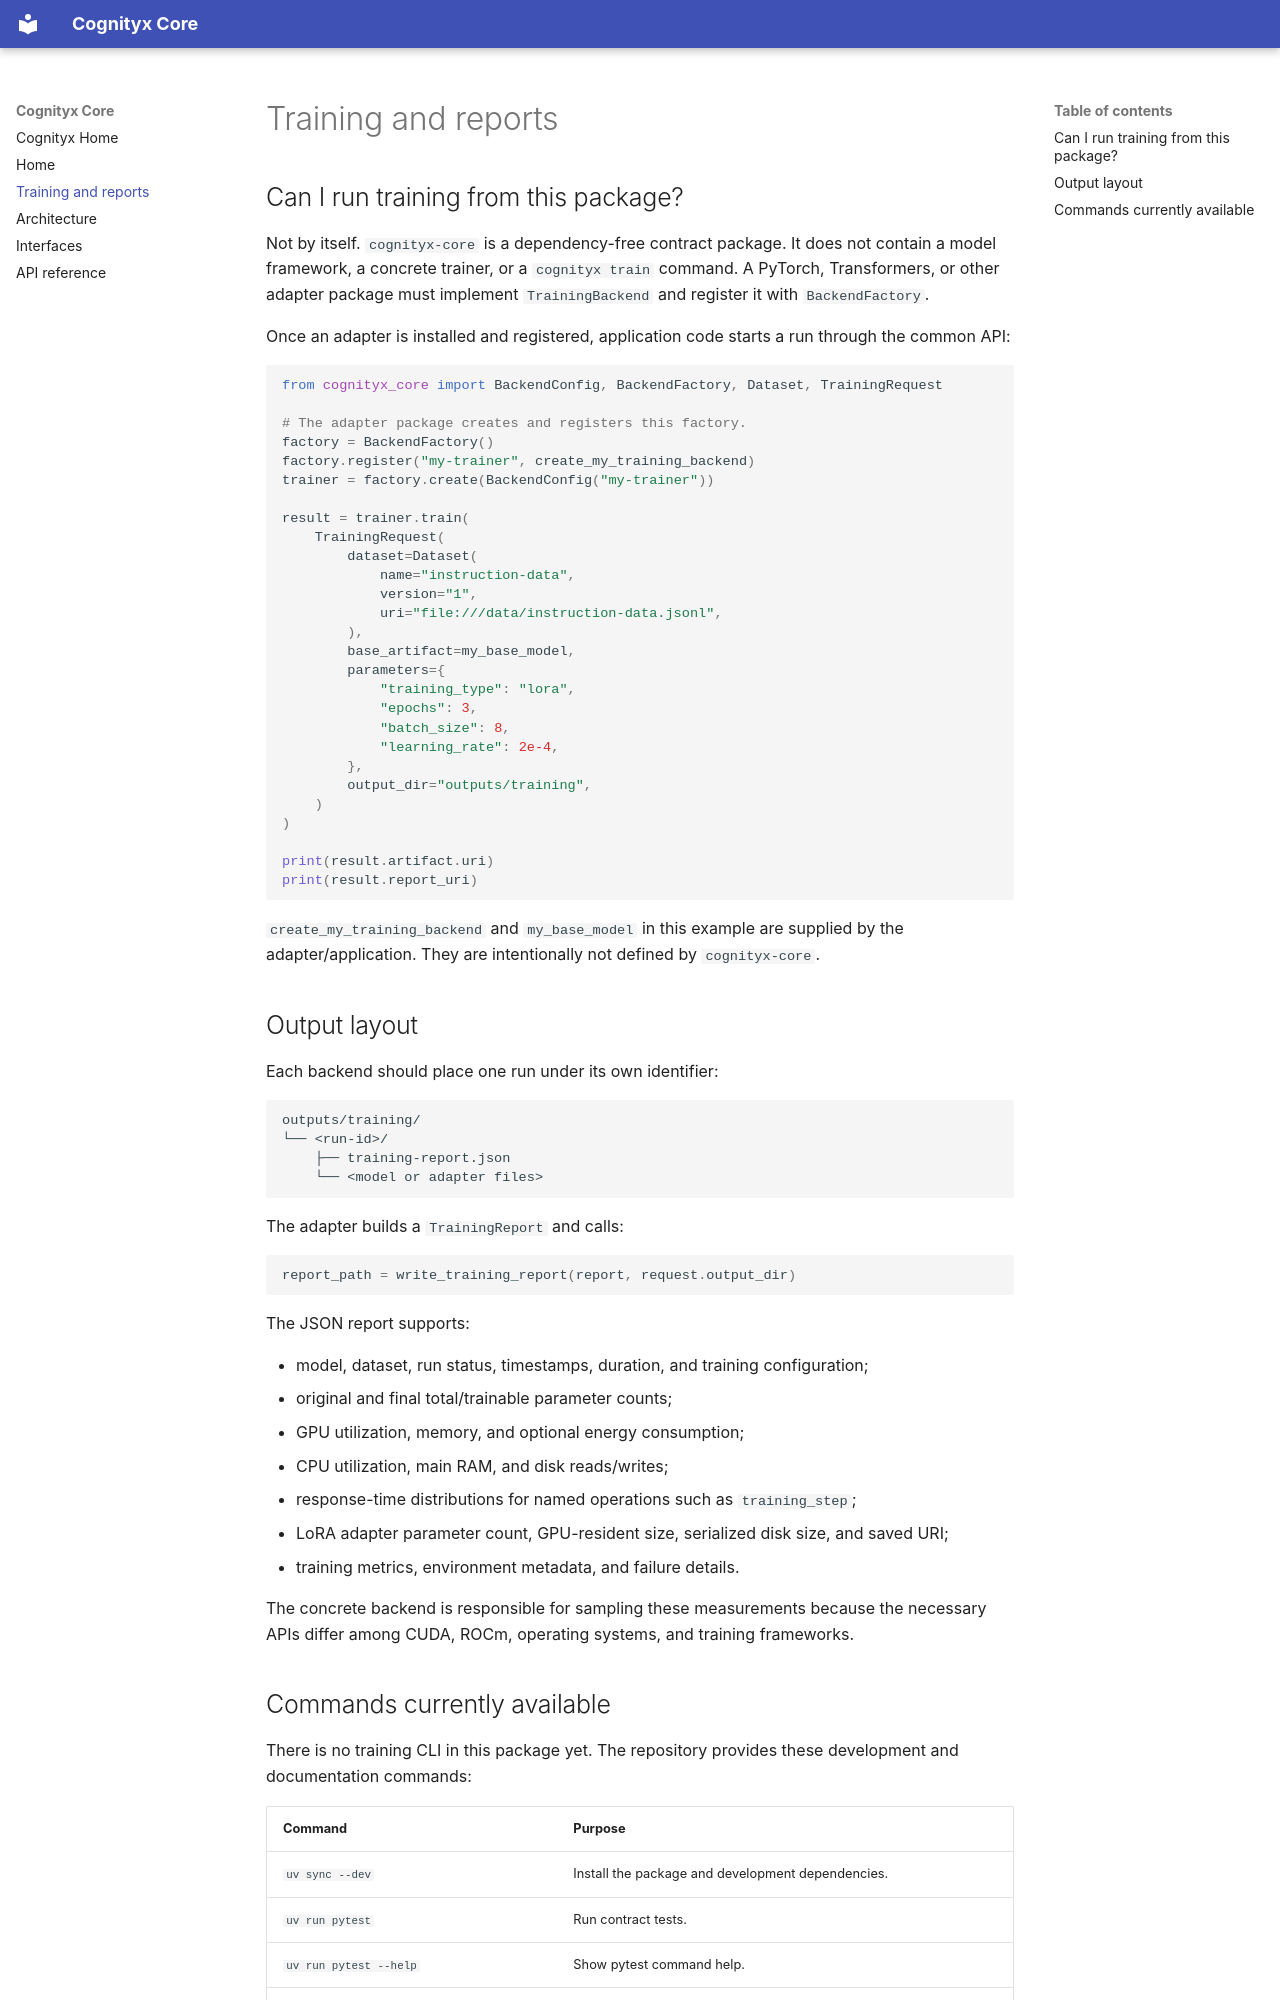

repository: cognityx/cognityx-core · page: training/index.html · generator: mkdocs

# Training and reports

## Can I run training from this package?

Not by itself. `cognityx-core` is a dependency-free contract package. It does
not contain a model framework, a concrete trainer, or a `cognityx train`
command. A PyTorch, Transformers, or other adapter package must implement
`TrainingBackend` and register it with `BackendFactory`.

Once an adapter is installed and registered, application code starts a run
through the common API:

```python
from cognityx_core import BackendConfig, BackendFactory, Dataset, TrainingRequest

# The adapter package creates and registers this factory.
factory = BackendFactory()
factory.register("my-trainer", create_my_training_backend)
trainer = factory.create(BackendConfig("my-trainer"))

result = trainer.train(
    TrainingRequest(
        dataset=Dataset(
            name="instruction-data",
            version="1",
            uri="file:///data/instruction-data.jsonl",
        ),
        base_artifact=my_base_model,
        parameters={
            "training_type": "lora",
            "epochs": 3,
            "batch_size": 8,
            "learning_rate": 2e-4,
        },
        output_dir="outputs/training",
    )
)

print(result.artifact.uri)
print(result.report_uri)
```

`create_my_training_backend` and `my_base_model` in this example are supplied
by the adapter/application. They are intentionally not defined by
`cognityx-core`.

## Output layout

Each backend should place one run under its own identifier:

```text
outputs/training/
└── <run-id>/
    ├── training-report.json
    └── <model or adapter files>
```

The adapter builds a `TrainingReport` and calls:

```python
report_path = write_training_report(report, request.output_dir)
```

The JSON report supports:

- model, dataset, run status, timestamps, duration, and training configuration;
- original and final total/trainable parameter counts;
- GPU utilization, memory, and optional energy consumption;
- CPU utilization, main RAM, and disk reads/writes;
- response-time distributions for named operations such as `training_step`;
- LoRA adapter parameter count, GPU-resident size, serialized disk size, and
  saved URI;
- training metrics, environment metadata, and failure details.

The concrete backend is responsible for sampling these measurements because
the necessary APIs differ among CUDA, ROCm, operating systems, and training
frameworks.
